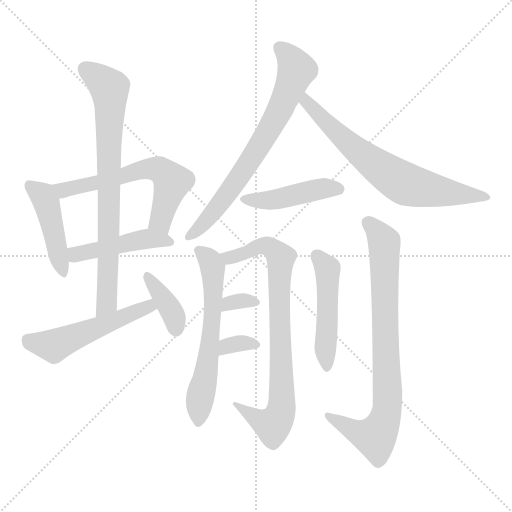
t = 0.00 s
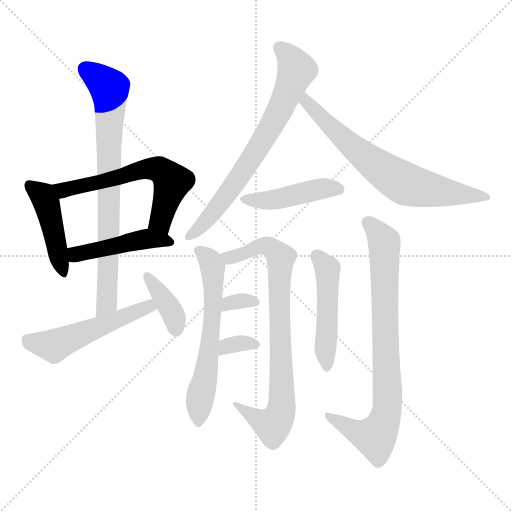
t = 2.12 s
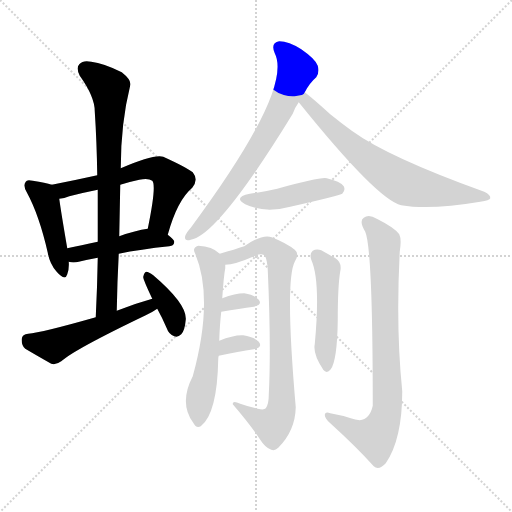
t = 4.23 s
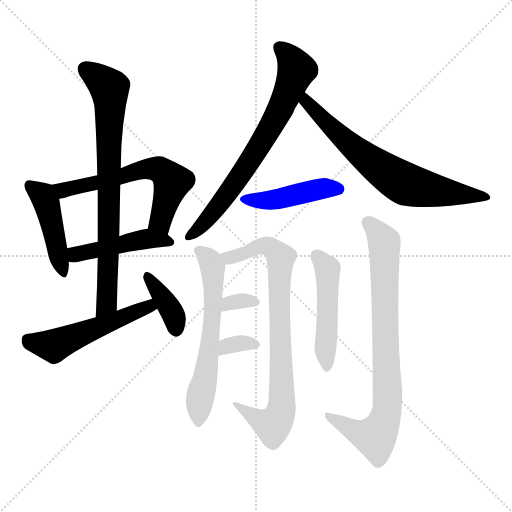
t = 6.34 s
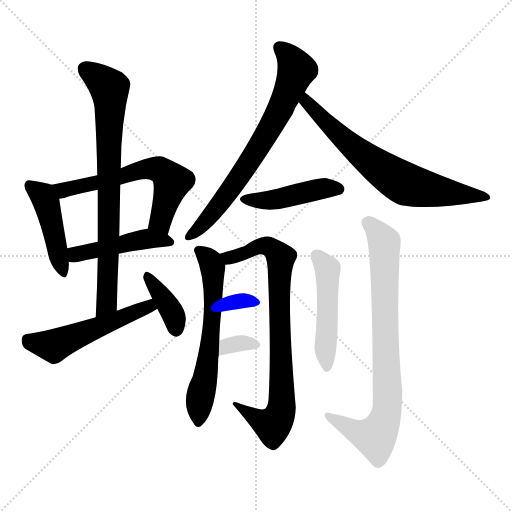
t = 8.46 s
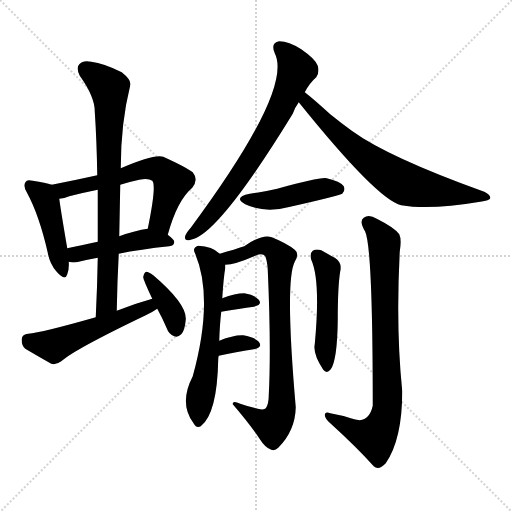
t = 10.57 s

The animated SVG that drew these frames (rendered in a browser with its animation timeline set to each time). Animation: 15 CSS @keyframes rules; one cycle of 10.57 s.

<svg version="1.1" viewBox="0 0 1024 1024" xmlns="http://www.w3.org/2000/svg">
  <g stroke="lightgray" stroke-dasharray="1,1" stroke-width="1" transform="scale(4, 4)">
    <line x1="0" y1="0" x2="256" y2="256"></line>
    <line x1="256" y1="0" x2="0" y2="256"></line>
    <line x1="128" y1="0" x2="128" y2="256"></line>
    <line x1="0" y1="128" x2="256" y2="128"></line>
  </g>
<g transform="scale(1, -1) translate(0, -900)">
   <style type="text/css">
    @keyframes keyframes0 {
      from {
       stroke: blue;
       stroke-dashoffset: 447;
       stroke-width: 128;
       }
       59% {
       animation-timing-function: step-end;
       stroke: blue;
       stroke-dashoffset: 0;
       stroke-width: 128;
       }
       to {
       stroke: black;
       stroke-width: 1024;
       }
       }
       #make-me-a-hanzi-animation-0 {
         animation: keyframes0 0.613770s both;
         animation-delay: 0.000000s;
         animation-timing-function: linear;
       }
    @keyframes keyframes1 {
      from {
       stroke: blue;
       stroke-dashoffset: 604;
       stroke-width: 128;
       }
       66% {
       animation-timing-function: step-end;
       stroke: blue;
       stroke-dashoffset: 0;
       stroke-width: 128;
       }
       to {
       stroke: black;
       stroke-width: 1024;
       }
       }
       #make-me-a-hanzi-animation-1 {
         animation: keyframes1 0.741536s both;
         animation-delay: 0.613770s;
         animation-timing-function: linear;
       }
    @keyframes keyframes2 {
      from {
       stroke: blue;
       stroke-dashoffset: 459;
       stroke-width: 128;
       }
       60% {
       animation-timing-function: step-end;
       stroke: blue;
       stroke-dashoffset: 0;
       stroke-width: 128;
       }
       to {
       stroke: black;
       stroke-width: 1024;
       }
       }
       #make-me-a-hanzi-animation-2 {
         animation: keyframes2 0.623535s both;
         animation-delay: 1.355306s;
         animation-timing-function: linear;
       }
    @keyframes keyframes3 {
      from {
       stroke: blue;
       stroke-dashoffset: 775;
       stroke-width: 128;
       }
       72% {
       animation-timing-function: step-end;
       stroke: blue;
       stroke-dashoffset: 0;
       stroke-width: 128;
       }
       to {
       stroke: black;
       stroke-width: 1024;
       }
       }
       #make-me-a-hanzi-animation-3 {
         animation: keyframes3 0.880697s both;
         animation-delay: 1.978841s;
         animation-timing-function: linear;
       }
    @keyframes keyframes4 {
      from {
       stroke: blue;
       stroke-dashoffset: 522;
       stroke-width: 128;
       }
       63% {
       animation-timing-function: step-end;
       stroke: blue;
       stroke-dashoffset: 0;
       stroke-width: 128;
       }
       to {
       stroke: black;
       stroke-width: 1024;
       }
       }
       #make-me-a-hanzi-animation-4 {
         animation: keyframes4 0.674805s both;
         animation-delay: 2.859538s;
         animation-timing-function: linear;
       }
    @keyframes keyframes5 {
      from {
       stroke: blue;
       stroke-dashoffset: 376;
       stroke-width: 128;
       }
       55% {
       animation-timing-function: step-end;
       stroke: blue;
       stroke-dashoffset: 0;
       stroke-width: 128;
       }
       to {
       stroke: black;
       stroke-width: 1024;
       }
       }
       #make-me-a-hanzi-animation-5 {
         animation: keyframes5 0.555990s both;
         animation-delay: 3.534342s;
         animation-timing-function: linear;
       }
    @keyframes keyframes6 {
      from {
       stroke: blue;
       stroke-dashoffset: 710;
       stroke-width: 128;
       }
       70% {
       animation-timing-function: step-end;
       stroke: blue;
       stroke-dashoffset: 0;
       stroke-width: 128;
       }
       to {
       stroke: black;
       stroke-width: 1024;
       }
       }
       #make-me-a-hanzi-animation-6 {
         animation: keyframes6 0.827799s both;
         animation-delay: 4.090332s;
         animation-timing-function: linear;
       }
    @keyframes keyframes7 {
      from {
       stroke: blue;
       stroke-dashoffset: 695;
       stroke-width: 128;
       }
       69% {
       animation-timing-function: step-end;
       stroke: blue;
       stroke-dashoffset: 0;
       stroke-width: 128;
       }
       to {
       stroke: black;
       stroke-width: 1024;
       }
       }
       #make-me-a-hanzi-animation-7 {
         animation: keyframes7 0.815592s both;
         animation-delay: 4.918132s;
         animation-timing-function: linear;
       }
    @keyframes keyframes8 {
      from {
       stroke: blue;
       stroke-dashoffset: 445;
       stroke-width: 128;
       }
       59% {
       animation-timing-function: step-end;
       stroke: blue;
       stroke-dashoffset: 0;
       stroke-width: 128;
       }
       to {
       stroke: black;
       stroke-width: 1024;
       }
       }
       #make-me-a-hanzi-animation-8 {
         animation: keyframes8 0.612142s both;
         animation-delay: 5.733724s;
         animation-timing-function: linear;
       }
    @keyframes keyframes9 {
      from {
       stroke: blue;
       stroke-dashoffset: 605;
       stroke-width: 128;
       }
       66% {
       animation-timing-function: step-end;
       stroke: blue;
       stroke-dashoffset: 0;
       stroke-width: 128;
       }
       to {
       stroke: black;
       stroke-width: 1024;
       }
       }
       #make-me-a-hanzi-animation-9 {
         animation: keyframes9 0.742350s both;
         animation-delay: 6.345866s;
         animation-timing-function: linear;
       }
    @keyframes keyframes10 {
      from {
       stroke: blue;
       stroke-dashoffset: 805;
       stroke-width: 128;
       }
       72% {
       animation-timing-function: step-end;
       stroke: blue;
       stroke-dashoffset: 0;
       stroke-width: 128;
       }
       to {
       stroke: black;
       stroke-width: 1024;
       }
       }
       #make-me-a-hanzi-animation-10 {
         animation: keyframes10 0.905111s both;
         animation-delay: 7.088216s;
         animation-timing-function: linear;
       }
    @keyframes keyframes11 {
      from {
       stroke: blue;
       stroke-dashoffset: 325;
       stroke-width: 128;
       }
       51% {
       animation-timing-function: step-end;
       stroke: blue;
       stroke-dashoffset: 0;
       stroke-width: 128;
       }
       to {
       stroke: black;
       stroke-width: 1024;
       }
       }
       #make-me-a-hanzi-animation-11 {
         animation: keyframes11 0.514486s both;
         animation-delay: 7.993327s;
         animation-timing-function: linear;
       }
    @keyframes keyframes12 {
      from {
       stroke: blue;
       stroke-dashoffset: 327;
       stroke-width: 128;
       }
       52% {
       animation-timing-function: step-end;
       stroke: blue;
       stroke-dashoffset: 0;
       stroke-width: 128;
       }
       to {
       stroke: black;
       stroke-width: 1024;
       }
       }
       #make-me-a-hanzi-animation-12 {
         animation: keyframes12 0.516113s both;
         animation-delay: 8.507812s;
         animation-timing-function: linear;
       }
    @keyframes keyframes13 {
      from {
       stroke: blue;
       stroke-dashoffset: 482;
       stroke-width: 128;
       }
       61% {
       animation-timing-function: step-end;
       stroke: blue;
       stroke-dashoffset: 0;
       stroke-width: 128;
       }
       to {
       stroke: black;
       stroke-width: 1024;
       }
       }
       #make-me-a-hanzi-animation-13 {
         animation: keyframes13 0.642253s both;
         animation-delay: 9.023926s;
         animation-timing-function: linear;
       }
    @keyframes keyframes14 {
      from {
       stroke: blue;
       stroke-dashoffset: 806;
       stroke-width: 128;
       }
       72% {
       animation-timing-function: step-end;
       stroke: blue;
       stroke-dashoffset: 0;
       stroke-width: 128;
       }
       to {
       stroke: black;
       stroke-width: 1024;
       }
       }
       #make-me-a-hanzi-animation-14 {
         animation: keyframes14 0.905924s both;
         animation-delay: 9.666178s;
         animation-timing-function: linear;
       }
</style>
<path d="M 103.5 530.5 Q 91.5 534.5 65.5 538.5 Q 53.5 541.5 51.5 536.5 Q 45.5 529.5 53.5 515.5 Q 78.5 469.5 95.5 394.5 Q 99.5 372.5 112.5 357.5 Q 130.5 336.5 134.5 351.5 Q 138.5 361.5 137.5 376.5 L 134.5 403.5 Q 121.5 479.5 118.5 502.5 C 115.5 527.5 115.5 527.5 103.5 530.5 Z" fill="lightgray"></path> 
<path d="M 335.5 430.5 Q 354.5 499.5 384.5 524.5 Q 397.5 540.5 385.5 555.5 Q 372.5 565.5 326.5 586.5 Q 308.5 592.5 241.5 563.5 L 194.5 549.5 Q 149.5 539.5 103.5 530.5 C 74.5 524.5 89.5 496.5 118.5 502.5 Q 128.5 503.5 138.5 507.5 Q 165.5 514.5 195.5 520.5 L 240.5 530.5 Q 259.5 536.5 278.5 540.5 Q 296.5 544.5 304.5 538.5 Q 313.5 529.5 295.5 442.5 C 289.5 413.5 327.5 401.5 335.5 430.5 Z" fill="lightgray"></path> 
<path d="M 237.5 392.5 Q 280.5 401.5 338.5 407.5 Q 348.5 408.5 348.5 416.5 Q 348.5 420.5 335.5 430.5 C 316.5 445.5 316.5 445.5 295.5 442.5 Q 271.5 439.5 238.5 427.5 L 195.5 416.5 Q 161.5 409.5 134.5 403.5 C 105.5 397.5 108.5 382.5 137.5 376.5 Q 146.5 373.5 157.5 376.5 Q 173.5 380.5 195.5 384.5 L 237.5 392.5 Z" fill="lightgray"></path> 
<path d="M 233.5 278.5 Q 234.5 336.5 237.5 392.5 L 238.5 427.5 Q 239.5 479.5 240.5 530.5 L 241.5 563.5 Q 241.5 653.5 260.5 729.5 Q 263.5 739.5 243.5 755.5 Q 207.5 773.5 182.5 776.5 Q 166.5 780.5 158.5 771.5 Q 151.5 764.5 159.5 748.5 Q 189.5 706.5 189.5 677.5 Q 193.5 616.5 194.5 549.5 L 195.5 520.5 Q 195.5 471.5 195.5 416.5 L 195.5 384.5 Q 194.5 326.5 191.5 265.5 C 190.5 235.5 232.5 248.5 233.5 278.5 Z" fill="lightgray"></path> 
<path d="M 304.5 302.5 Q 268.5 292.5 233.5 278.5 L 191.5 265.5 Q 82.5 234.5 56.5 232.5 Q 44.5 231.5 43.5 222.5 Q 42.5 209.5 50.5 202.5 Q 72.5 189.5 102.5 172.5 Q 111.5 169.5 122.5 177.5 Q 149.5 201.5 291.5 269.5 Q 304.5 275.5 314.5 282.5 C 339.5 298.5 333.5 310.5 304.5 302.5 Z" fill="lightgray"></path> 
<path d="M 314.5 282.5 Q 324.5 264.5 333.5 243.5 Q 337.5 231.5 348.5 227.5 Q 355.5 224.5 362.5 231.5 Q 369.5 238.5 371.5 260.5 Q 374.5 291.5 306.5 349.5 Q 297.5 356.5 292.5 356.5 Q 288.5 355.5 286.5 346.5 Q 285.5 342.5 304.5 302.5 L 314.5 282.5 Z" fill="lightgray"></path> 
<path d="M 609.5 715.5 Q 619.5 734.5 632.5 745.5 Q 639.5 755.5 635.5 768.5 Q 631.5 781.5 602.5 801.5 Q 577.5 817.5 558.5 817.5 Q 540.5 814.5 549.5 793.5 Q 586.5 721.5 381.5 444.5 Q 372.5 434.5 370.5 428.5 Q 367.5 416.5 381.5 420.5 Q 436.5 429.5 585.5 672.5 Q 589.5 684.5 597.5 695.5 L 609.5 715.5 Z" fill="lightgray"></path> 
<path d="M 597.5 695.5 Q 754.5 500.5 802.5 489.5 Q 860.5 479.5 960.5 496.5 Q 979.5 499.5 980.5 503.5 Q 981.5 510.5 968.5 516.5 Q 776.5 585.5 703.5 638.5 Q 681.5 654.5 660.5 671.5 Q 626.5 702.5 609.5 715.5 C 586.5 734.5 578.5 718.5 597.5 695.5 Z" fill="lightgray"></path> 
<path d="M 499.5 512.5 Q 465.5 505.5 490.5 491.5 Q 529.5 472.5 580.5 486.5 Q 673.5 507.5 684.5 512.5 Q 691.5 519.5 687.5 527.5 Q 680.5 537.5 653.5 543.5 Q 641.5 546.5 554.5 522.5 Q 529.5 516.5 499.5 512.5 Z" fill="lightgray"></path> 
<path d="M 438.5 218.5 Q 439.5 251.5 442.5 276.5 L 444.5 303.5 Q 447.5 348.5 450.5 363.5 Q 450.5 367.5 450.5 370.5 C 451.5 383.5 451.5 383.5 439.5 392.5 Q 424.5 407.5 396.5 408.5 Q 384.5 404.5 389.5 394.5 Q 428.5 304.5 385.5 147.5 Q 357.5 93.5 386.5 54.5 Q 392.5 42.5 401.5 47.5 Q 434.5 72.5 436.5 182.5 Q 436.5 185.5 437.5 188.5 L 438.5 218.5 Z" fill="lightgray"></path> 
<path d="M 450.5 370.5 Q 469.5 370.5 510.5 388.5 Q 525.5 394.5 530.5 387.5 Q 534.5 377.5 535.5 360.5 Q 542.5 204.5 537.5 109.5 Q 537.5 91.5 531.5 83.5 Q 528.5 79.5 515.5 82.5 Q 497.5 86.5 480.5 92.5 Q 464.5 99.5 465.5 91.5 Q 501.5 49.5 520.5 20.5 Q 530.5 4.5 542.5 0.5 Q 549.5 -2.5 556.5 4.5 Q 590.5 38.5 591.5 85.5 Q 569.5 338.5 589.5 376.5 Q 599.5 392.5 589.5 400.5 Q 573.5 413.5 543.5 425.5 Q 524.5 432.5 488.5 407.5 Q 470.5 401.5 439.5 392.5 C 410.5 384.5 420.5 366.5 450.5 370.5 Z" fill="lightgray"></path> 
<path d="M 442.5 276.5 Q 479.5 282.5 507.5 286.5 Q 525.5 290.5 517.5 300.5 Q 508.5 310.5 488.5 313.5 Q 470.5 313.5 444.5 303.5 C 416.5 292.5 412.5 271.5 442.5 276.5 Z" fill="lightgray"></path> 
<path d="M 437.5 188.5 Q 477.5 197.5 507.5 201.5 Q 526.5 205.5 517.5 216.5 Q 507.5 226.5 486.5 229.5 Q 467.5 230.5 438.5 218.5 C 410.5 207.5 408.5 181.5 437.5 188.5 Z" fill="lightgray"></path> 
<path d="M 622.5 380.5 Q 641.5 338.5 629.5 211.5 Q 625.5 192.5 646.5 160.5 Q 653.5 151.5 661.5 161.5 Q 674.5 179.5 675.5 259.5 Q 675.5 328.5 680.5 357.5 Q 684.5 375.5 669.5 384.5 Q 656.5 391.5 642.5 399.5 Q 632.5 402.5 625.5 398.5 Q 618.5 392.5 622.5 380.5 Z" fill="lightgray"></path> 
<path d="M 701.5 63.5 Q 683.5 69.5 660.5 73.5 Q 650.5 77.5 649.5 70.5 Q 649.5 63.5 659.5 54.5 Q 713.5 5.5 747.5 -32.5 Q 757.5 -41.5 771.5 -26.5 Q 804.5 21.5 804.5 117.5 Q 791.5 243.5 799.5 396.5 Q 803.5 421.5 798.5 431.5 Q 789.5 444.5 753.5 462.5 Q 737.5 472.5 727.5 464.5 Q 717.5 457.5 730.5 436.5 Q 745.5 402.5 745.5 88.5 Q 739.5 61.5 719.5 59.5 Q 710.5 60.5 701.5 63.5 Z" fill="lightgray"></path> 
      <clipPath id="make-me-a-hanzi-clip-0">
      <path d="M 103.5 530.5 Q 91.5 534.5 65.5 538.5 Q 53.5 541.5 51.5 536.5 Q 45.5 529.5 53.5 515.5 Q 78.5 469.5 95.5 394.5 Q 99.5 372.5 112.5 357.5 Q 130.5 336.5 134.5 351.5 Q 138.5 361.5 137.5 376.5 L 134.5 403.5 Q 121.5 479.5 118.5 502.5 C 115.5 527.5 115.5 527.5 103.5 530.5 Z" fill="lightgray"></path>
      </clipPath>
      <path clip-path="url(#make-me-a-hanzi-clip-0)" d="M 59.5 529.5 L 86.5 508.5 L 92.5 495.5 L 124.5 356.5 " fill="none" id="make-me-a-hanzi-animation-0" stroke-dasharray="319 638" stroke-linecap="round"></path>

      <clipPath id="make-me-a-hanzi-clip-1">
      <path d="M 335.5 430.5 Q 354.5 499.5 384.5 524.5 Q 397.5 540.5 385.5 555.5 Q 372.5 565.5 326.5 586.5 Q 308.5 592.5 241.5 563.5 L 194.5 549.5 Q 149.5 539.5 103.5 530.5 C 74.5 524.5 89.5 496.5 118.5 502.5 Q 128.5 503.5 138.5 507.5 Q 165.5 514.5 195.5 520.5 L 240.5 530.5 Q 259.5 536.5 278.5 540.5 Q 296.5 544.5 304.5 538.5 Q 313.5 529.5 295.5 442.5 C 289.5 413.5 327.5 401.5 335.5 430.5 Z" fill="lightgray"></path>
      </clipPath>
      <path clip-path="url(#make-me-a-hanzi-clip-1)" d="M 112.5 526.5 L 129.5 520.5 L 277.5 559.5 L 319.5 560.5 L 343.5 534.5 L 323.5 472.5 L 321.5 455.5 L 331.5 441.5 " fill="none" id="make-me-a-hanzi-animation-1" stroke-dasharray="476 952" stroke-linecap="round"></path>

      <clipPath id="make-me-a-hanzi-clip-2">
      <path d="M 237.5 392.5 Q 280.5 401.5 338.5 407.5 Q 348.5 408.5 348.5 416.5 Q 348.5 420.5 335.5 430.5 C 316.5 445.5 316.5 445.5 295.5 442.5 Q 271.5 439.5 238.5 427.5 L 195.5 416.5 Q 161.5 409.5 134.5 403.5 C 105.5 397.5 108.5 382.5 137.5 376.5 Q 146.5 373.5 157.5 376.5 Q 173.5 380.5 195.5 384.5 L 237.5 392.5 Z" fill="lightgray"></path>
      </clipPath>
      <path clip-path="url(#make-me-a-hanzi-clip-2)" d="M 143.5 384.5 L 159.5 393.5 L 292.5 422.5 L 340.5 415.5 " fill="none" id="make-me-a-hanzi-animation-2" stroke-dasharray="331 662" stroke-linecap="round"></path>

      <clipPath id="make-me-a-hanzi-clip-3">
      <path d="M 233.5 278.5 Q 234.5 336.5 237.5 392.5 L 238.5 427.5 Q 239.5 479.5 240.5 530.5 L 241.5 563.5 Q 241.5 653.5 260.5 729.5 Q 263.5 739.5 243.5 755.5 Q 207.5 773.5 182.5 776.5 Q 166.5 780.5 158.5 771.5 Q 151.5 764.5 159.5 748.5 Q 189.5 706.5 189.5 677.5 Q 193.5 616.5 194.5 549.5 L 195.5 520.5 Q 195.5 471.5 195.5 416.5 L 195.5 384.5 Q 194.5 326.5 191.5 265.5 C 190.5 235.5 232.5 248.5 233.5 278.5 Z" fill="lightgray"></path>
      </clipPath>
      <path clip-path="url(#make-me-a-hanzi-clip-3)" d="M 170.5 762.5 L 218.5 723.5 L 220.5 700.5 L 213.5 293.5 L 196.5 272.5 " fill="none" id="make-me-a-hanzi-animation-3" stroke-dasharray="647 1294" stroke-linecap="round"></path>

      <clipPath id="make-me-a-hanzi-clip-4">
      <path d="M 304.5 302.5 Q 268.5 292.5 233.5 278.5 L 191.5 265.5 Q 82.5 234.5 56.5 232.5 Q 44.5 231.5 43.5 222.5 Q 42.5 209.5 50.5 202.5 Q 72.5 189.5 102.5 172.5 Q 111.5 169.5 122.5 177.5 Q 149.5 201.5 291.5 269.5 Q 304.5 275.5 314.5 282.5 C 339.5 298.5 333.5 310.5 304.5 302.5 Z" fill="lightgray"></path>
      </clipPath>
      <path clip-path="url(#make-me-a-hanzi-clip-4)" d="M 55.5 220.5 L 107.5 208.5 L 286.5 283.5 L 305.5 284.5 " fill="none" id="make-me-a-hanzi-animation-4" stroke-dasharray="394 788" stroke-linecap="round"></path>

      <clipPath id="make-me-a-hanzi-clip-5">
      <path d="M 314.5 282.5 Q 324.5 264.5 333.5 243.5 Q 337.5 231.5 348.5 227.5 Q 355.5 224.5 362.5 231.5 Q 369.5 238.5 371.5 260.5 Q 374.5 291.5 306.5 349.5 Q 297.5 356.5 292.5 356.5 Q 288.5 355.5 286.5 346.5 Q 285.5 342.5 304.5 302.5 L 314.5 282.5 Z" fill="lightgray"></path>
      </clipPath>
      <path clip-path="url(#make-me-a-hanzi-clip-5)" d="M 296.5 347.5 L 347.5 268.5 L 351.5 242.5 " fill="none" id="make-me-a-hanzi-animation-5" stroke-dasharray="248 496" stroke-linecap="round"></path>

      <clipPath id="make-me-a-hanzi-clip-6">
      <path d="M 609.5 715.5 Q 619.5 734.5 632.5 745.5 Q 639.5 755.5 635.5 768.5 Q 631.5 781.5 602.5 801.5 Q 577.5 817.5 558.5 817.5 Q 540.5 814.5 549.5 793.5 Q 586.5 721.5 381.5 444.5 Q 372.5 434.5 370.5 428.5 Q 367.5 416.5 381.5 420.5 Q 436.5 429.5 585.5 672.5 Q 589.5 684.5 597.5 695.5 L 609.5 715.5 Z" fill="lightgray"></path>
      </clipPath>
      <path clip-path="url(#make-me-a-hanzi-clip-6)" d="M 559.5 803.5 L 572.5 794.5 L 592.5 758.5 L 556.5 672.5 L 497.5 572.5 L 445.5 499.5 L 378.5 428.5 " fill="none" id="make-me-a-hanzi-animation-6" stroke-dasharray="582 1164" stroke-linecap="round"></path>

      <clipPath id="make-me-a-hanzi-clip-7">
      <path d="M 597.5 695.5 Q 754.5 500.5 802.5 489.5 Q 860.5 479.5 960.5 496.5 Q 979.5 499.5 980.5 503.5 Q 981.5 510.5 968.5 516.5 Q 776.5 585.5 703.5 638.5 Q 681.5 654.5 660.5 671.5 Q 626.5 702.5 609.5 715.5 C 586.5 734.5 578.5 718.5 597.5 695.5 Z" fill="lightgray"></path>
      </clipPath>
      <path clip-path="url(#make-me-a-hanzi-clip-7)" d="M 609.5 708.5 L 613.5 691.5 L 680.5 626.5 L 798.5 538.5 L 862.5 519.5 L 975.5 505.5 " fill="none" id="make-me-a-hanzi-animation-7" stroke-dasharray="567 1134" stroke-linecap="round"></path>

      <clipPath id="make-me-a-hanzi-clip-8">
      <path d="M 499.5 512.5 Q 465.5 505.5 490.5 491.5 Q 529.5 472.5 580.5 486.5 Q 673.5 507.5 684.5 512.5 Q 691.5 519.5 687.5 527.5 Q 680.5 537.5 653.5 543.5 Q 641.5 546.5 554.5 522.5 Q 529.5 516.5 499.5 512.5 Z" fill="lightgray"></path>
      </clipPath>
      <path clip-path="url(#make-me-a-hanzi-clip-8)" d="M 492.5 503.5 L 538.5 499.5 L 656.5 524.5 L 678.5 521.5 " fill="none" id="make-me-a-hanzi-animation-8" stroke-dasharray="317 634" stroke-linecap="round"></path>

      <clipPath id="make-me-a-hanzi-clip-9">
      <path d="M 438.5 218.5 Q 439.5 251.5 442.5 276.5 L 444.5 303.5 Q 447.5 348.5 450.5 363.5 Q 450.5 367.5 450.5 370.5 C 451.5 383.5 451.5 383.5 439.5 392.5 Q 424.5 407.5 396.5 408.5 Q 384.5 404.5 389.5 394.5 Q 428.5 304.5 385.5 147.5 Q 357.5 93.5 386.5 54.5 Q 392.5 42.5 401.5 47.5 Q 434.5 72.5 436.5 182.5 Q 436.5 185.5 437.5 188.5 L 438.5 218.5 Z" fill="lightgray"></path>
      </clipPath>
      <path clip-path="url(#make-me-a-hanzi-clip-9)" d="M 403.5 396.5 L 421.5 376.5 L 427.5 315.5 L 418.5 196.5 L 396.5 56.5 " fill="none" id="make-me-a-hanzi-animation-9" stroke-dasharray="477 954" stroke-linecap="round"></path>

      <clipPath id="make-me-a-hanzi-clip-10">
      <path d="M 450.5 370.5 Q 469.5 370.5 510.5 388.5 Q 525.5 394.5 530.5 387.5 Q 534.5 377.5 535.5 360.5 Q 542.5 204.5 537.5 109.5 Q 537.5 91.5 531.5 83.5 Q 528.5 79.5 515.5 82.5 Q 497.5 86.5 480.5 92.5 Q 464.5 99.5 465.5 91.5 Q 501.5 49.5 520.5 20.5 Q 530.5 4.5 542.5 0.5 Q 549.5 -2.5 556.5 4.5 Q 590.5 38.5 591.5 85.5 Q 569.5 338.5 589.5 376.5 Q 599.5 392.5 589.5 400.5 Q 573.5 413.5 543.5 425.5 Q 524.5 432.5 488.5 407.5 Q 470.5 401.5 439.5 392.5 C 410.5 384.5 420.5 366.5 450.5 370.5 Z" fill="lightgray"></path>
      </clipPath>
      <path clip-path="url(#make-me-a-hanzi-clip-10)" d="M 448.5 389.5 L 457.5 384.5 L 479.5 389.5 L 529.5 408.5 L 542.5 404.5 L 561.5 384.5 L 557.5 332.5 L 564.5 96.5 L 559.5 69.5 L 545.5 49.5 L 473.5 86.5 " fill="none" id="make-me-a-hanzi-animation-10" stroke-dasharray="677 1354" stroke-linecap="round"></path>

      <clipPath id="make-me-a-hanzi-clip-11">
      <path d="M 442.5 276.5 Q 479.5 282.5 507.5 286.5 Q 525.5 290.5 517.5 300.5 Q 508.5 310.5 488.5 313.5 Q 470.5 313.5 444.5 303.5 C 416.5 292.5 412.5 271.5 442.5 276.5 Z" fill="lightgray"></path>
      </clipPath>
      <path clip-path="url(#make-me-a-hanzi-clip-11)" d="M 448.5 282.5 L 458.5 294.5 L 493.5 299.5 L 510.5 294.5 " fill="none" id="make-me-a-hanzi-animation-11" stroke-dasharray="197 394" stroke-linecap="round"></path>

      <clipPath id="make-me-a-hanzi-clip-12">
      <path d="M 437.5 188.5 Q 477.5 197.5 507.5 201.5 Q 526.5 205.5 517.5 216.5 Q 507.5 226.5 486.5 229.5 Q 467.5 230.5 438.5 218.5 C 410.5 207.5 408.5 181.5 437.5 188.5 Z" fill="lightgray"></path>
      </clipPath>
      <path clip-path="url(#make-me-a-hanzi-clip-12)" d="M 444.5 195.5 L 462.5 210.5 L 510.5 210.5 " fill="none" id="make-me-a-hanzi-animation-12" stroke-dasharray="199 398" stroke-linecap="round"></path>

      <clipPath id="make-me-a-hanzi-clip-13">
      <path d="M 622.5 380.5 Q 641.5 338.5 629.5 211.5 Q 625.5 192.5 646.5 160.5 Q 653.5 151.5 661.5 161.5 Q 674.5 179.5 675.5 259.5 Q 675.5 328.5 680.5 357.5 Q 684.5 375.5 669.5 384.5 Q 656.5 391.5 642.5 399.5 Q 632.5 402.5 625.5 398.5 Q 618.5 392.5 622.5 380.5 Z" fill="lightgray"></path>
      </clipPath>
      <path clip-path="url(#make-me-a-hanzi-clip-13)" d="M 632.5 389.5 L 655.5 356.5 L 653.5 170.5 " fill="none" id="make-me-a-hanzi-animation-13" stroke-dasharray="354 708" stroke-linecap="round"></path>

      <clipPath id="make-me-a-hanzi-clip-14">
      <path d="M 701.5 63.5 Q 683.5 69.5 660.5 73.5 Q 650.5 77.5 649.5 70.5 Q 649.5 63.5 659.5 54.5 Q 713.5 5.5 747.5 -32.5 Q 757.5 -41.5 771.5 -26.5 Q 804.5 21.5 804.5 117.5 Q 791.5 243.5 799.5 396.5 Q 803.5 421.5 798.5 431.5 Q 789.5 444.5 753.5 462.5 Q 737.5 472.5 727.5 464.5 Q 717.5 457.5 730.5 436.5 Q 745.5 402.5 745.5 88.5 Q 739.5 61.5 719.5 59.5 Q 710.5 60.5 701.5 63.5 Z" fill="lightgray"></path>
      </clipPath>
      <path clip-path="url(#make-me-a-hanzi-clip-14)" d="M 736.5 454.5 L 768.5 414.5 L 773.5 75.5 L 750.5 25.5 L 705.5 39.5 L 655.5 68.5 " fill="none" id="make-me-a-hanzi-animation-14" stroke-dasharray="678 1356" stroke-linecap="round"></path>

</g>
</svg>
